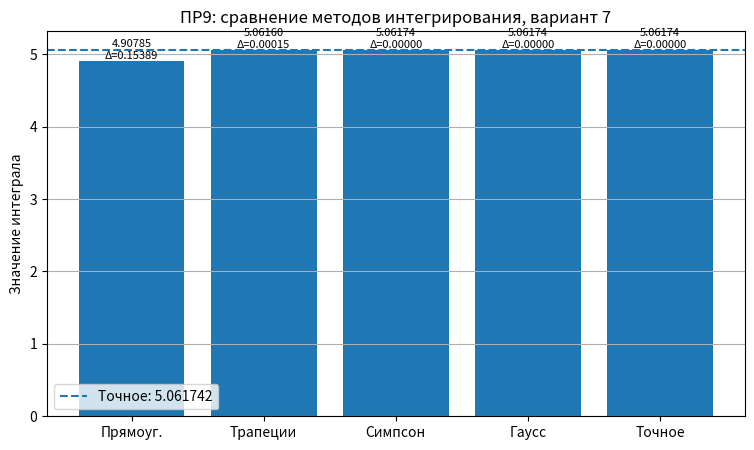
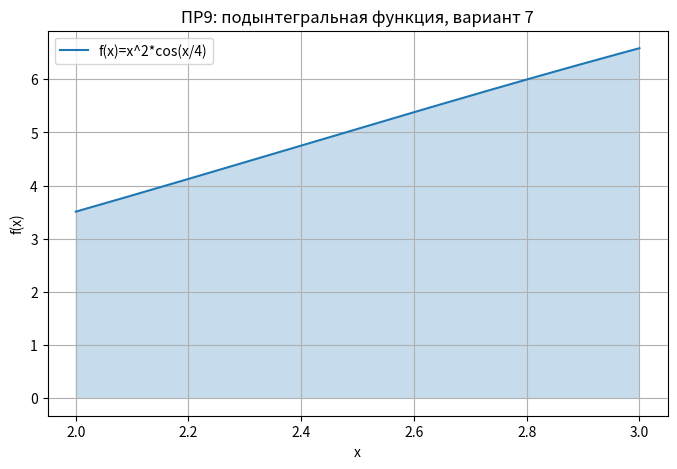

The matplotlib source for these figures, in order:
import math
import numpy as np
import matplotlib.pyplot as plt

# Практическая работа №9
# Вариант 7
# f(x) = x^2 * cos(x/4), [a;b]=[2;3], n=10

a = 2.0
b = 3.0
n = 10
h = (b - a) / n

x = np.linspace(a, b, n + 1)
y = x**2 * np.cos(x / 4)

# метод прямоугольников (левые)
I_rect = h * np.sum(y[:-1])

# метод трапеций
I_trap = h * (0.5*y[0] + np.sum(y[1:-1]) + 0.5*y[-1])

# метод Симпсона
I_simp = (h/3) * (y[0] + y[-1] + 4*np.sum(y[1:-1:2]) + 2*np.sum(y[2:-1:2]))

# формула Гаусса с двумя точками на каждом отрезке
def gauss_quad(a, b, n):
    h = (b - a) / n
    result = 0.0

    for i in range(n):
        left = a + i*h
        mid = left + h/2

        t1 = mid - h/(2*math.sqrt(3))
        t2 = mid + h/(2*math.sqrt(3))

        result += t1**2 * math.cos(t1 / 4)
        result += t2**2 * math.cos(t2 / 4)

    return h/2 * result


I_gauss = gauss_quad(a, b, n)

# точное значение через первообразную:
# F(x) = 4*x^2*sin(x/4) + 32*x*cos(x/4) - 128*sin(x/4)

F_b = 4*b**2*math.sin(b/4) + 32*b*math.cos(b/4) - 128*math.sin(b/4)
F_a = 4*a**2*math.sin(a/4) + 32*a*math.cos(a/4) - 128*math.sin(a/4)

I_exact = F_b - F_a

print("Практическая работа №9, вариант 7")
print("Интеграл: ∫ x^2*cos(x/4) dx на [2;3]")
print(f"Метод прямоугольников: {I_rect:.8f}")
print(f"Метод трапеций:        {I_trap:.8f}")
print(f"Метод Симпсона:        {I_simp:.8f}")
print(f"Метод Гаусса:          {I_gauss:.8f}")
print(f"Точное значение:       {I_exact:.8f}")

# график сравнения
methods = ["Прямоуг.", "Трапеции", "Симпсон", "Гаусс", "Точное"]
values = [I_rect, I_trap, I_simp, I_gauss, I_exact]
errors = [abs(v - I_exact) for v in values]

plt.figure(figsize=(9, 5))
bars = plt.bar(methods, values)
plt.axhline(I_exact, linestyle="--", label=f"Точное: {I_exact:.6f}")
plt.ylabel("Значение интеграла")
plt.title("ПР9: сравнение методов интегрирования, вариант 7")
plt.legend()
plt.grid(True, axis="y")

for bar, val, err in zip(bars, values, errors):
    plt.text(
        bar.get_x() + bar.get_width()/2,
        bar.get_height(),
        f"{val:.5f}\nΔ={err:.5f}",
        ha="center",
        va="bottom",
        fontsize=8
    )

plt.savefig("pr9_integral_variant7.png", dpi=150)
plt.close()

# график подынтегральной функции
x_dense = np.linspace(a, b, 300)
y_dense = x_dense**2 * np.cos(x_dense / 4)

plt.figure(figsize=(8, 5))
plt.plot(x_dense, y_dense, label="f(x)=x^2*cos(x/4)")
plt.fill_between(x_dense, y_dense, alpha=0.25)
plt.xlabel("x")
plt.ylabel("f(x)")
plt.title("ПР9: подынтегральная функция, вариант 7")
plt.legend()
plt.grid(True)
plt.savefig("pr9_function_variant7.png", dpi=150)
plt.close()
